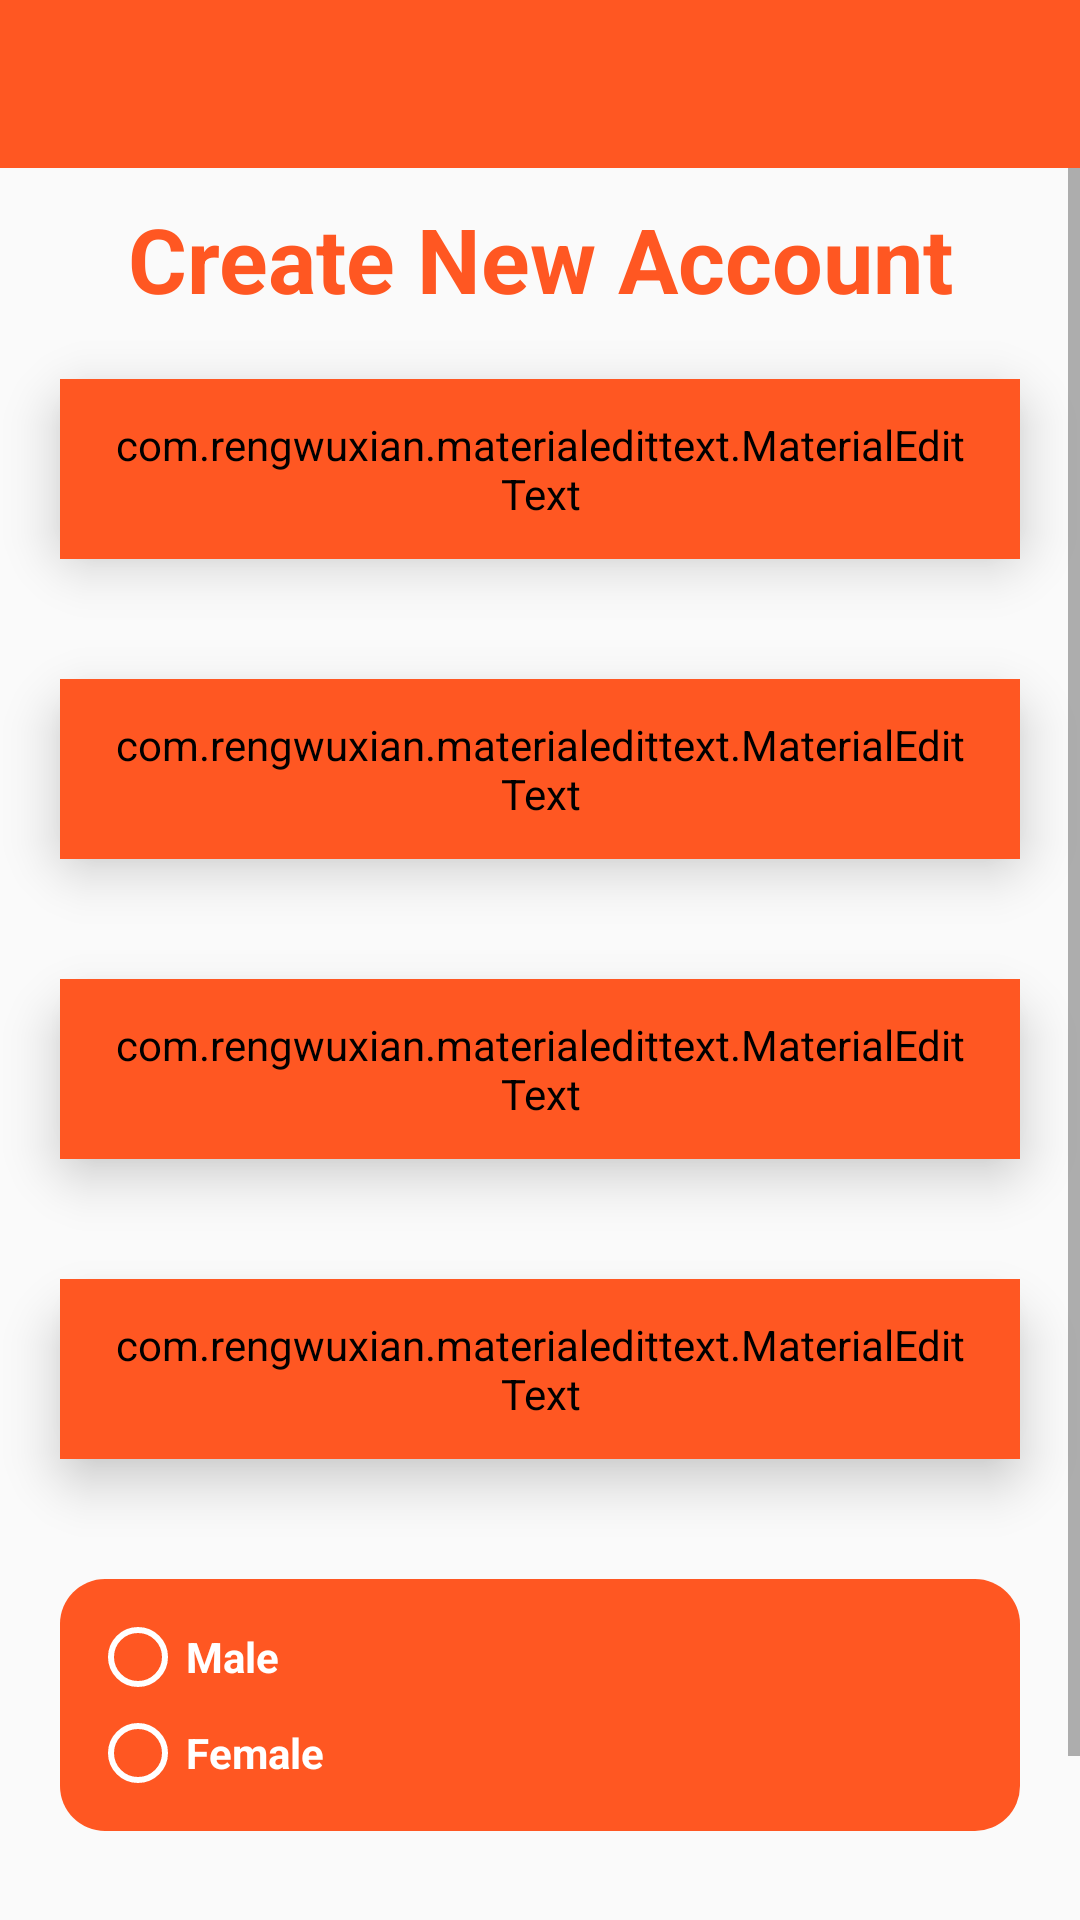

Here is an Android app screen rendered from its layout file. Give the layout XML and the strings, colors and styles it references.
<!-- AndroidManifest.xml: application theme AppTheme -->
<!-- res/layout/activity_register.xml -->
<?xml version="1.0" encoding="utf-8"?>
<RelativeLayout xmlns:android="http://schemas.android.com/apk/res/android"
    xmlns:app="http://schemas.android.com/apk/res-auto"
    xmlns:tools="http://schemas.android.com/tools"
    android:layout_width="match_parent"
    android:layout_height="match_parent"
    tools:context=".RegisterActivity">
    <include
        android:id="@+id/toolbar"
        layout = "@layout/bar_layout"/>
    <ScrollView
        android:layout_width="match_parent"
        android:layout_height="match_parent"
        android:layout_below="@+id/toolbar">
        <RelativeLayout
            android:layout_width="match_parent"
            android:layout_height="wrap_content">
            <LinearLayout
                android:layout_width="match_parent"
                android:layout_height="match_parent"
                android:orientation="vertical"
                >
                <TextView
                    android:layout_width="match_parent"
                    android:layout_height="wrap_content"
                    android:layout_marginTop="10dp"
                    android:text="Create New Account"
                    android:gravity="center"
                    android:textColor="@color/colorPrimaryDark"
                    android:textSize="30sp"
                    android:textStyle="bold"/>

                <FrameLayout
                    android:layout_width="match_parent"
                    android:layout_height="60dp"
                    android:layout_margin="20dp"
                    android:elevation="10dp"
                    android:outlineAmbientShadowColor="@android:color/darker_gray"
                    android:background="@drawable/white_border"
                    tools:targetApi="p">
                    <com.rengwuxian.materialedittext.MaterialEditText
                        android:id="@+id/username"
                        android:layout_width="match_parent"
                        android:layout_height="match_parent"
                        android:layout_gravity="center_horizontal"
                        app:met_floatingLabel="normal"
                        android:hint="User Name"
                        android:paddingLeft="16dp"
                        android:paddingRight="16dp"
                        app:met_baseColor="@color/colorPrimaryDark"
                        android:backgroundTint="@color/colorPrimaryDark"
                        android:textColorHint="@color/colorPrimaryDark"
                        android:textStyle="bold"
                        android:inputType="textPersonName"
                        app:met_textColor="@color/colorPrimaryDark"
                        />

                </FrameLayout>

                <FrameLayout
                    android:layout_width="match_parent"
                    android:layout_height="60dp"
                    android:layout_margin="20dp"
                    android:elevation="10dp"
                    android:outlineAmbientShadowColor="@android:color/darker_gray"
                    android:background="@drawable/white_border"
                    tools:targetApi="p">
                    <com.rengwuxian.materialedittext.MaterialEditText
                        android:id="@+id/email"
                        android:layout_width="match_parent"
                        android:layout_height="match_parent"
                        android:layout_gravity="center_horizontal"
                        app:met_floatingLabel="normal"
                        android:hint="Email Address"
                        android:paddingLeft="16dp"
                        android:paddingRight="16dp"
                        app:met_baseColor="@color/colorPrimaryDark"
                        android:backgroundTint="@color/colorPrimaryDark"
                        android:textColorHint="@color/colorPrimaryDark"
                        android:textStyle="bold"
                        android:inputType="textEmailAddress"
                        app:met_textColor="@color/colorPrimaryDark"
                        />

                </FrameLayout>

                <FrameLayout
                    android:layout_width="match_parent"
                    android:layout_height="60dp"
                    android:layout_margin="20dp"
                    android:elevation="10dp"
                    android:outlineAmbientShadowColor="@android:color/darker_gray"
                    android:background="@drawable/white_border"
                    tools:targetApi="p">
                    <com.rengwuxian.materialedittext.MaterialEditText
                        android:id="@+id/password"
                        android:layout_width="match_parent"
                        android:layout_height="match_parent"
                        android:layout_gravity="center_horizontal"
                        app:met_floatingLabel="normal"
                        android:hint="Password"
                        android:paddingLeft="16dp"
                        android:paddingRight="16dp"
                        app:met_baseColor="@color/colorPrimaryDark"
                        android:backgroundTint="@color/colorPrimaryDark"
                        android:textColorHint="@color/colorPrimaryDark"
                        android:textStyle="bold"
                        android:inputType="textPassword"
                        app:met_textColor="@color/colorPrimaryDark"
                        />

                </FrameLayout>

                <FrameLayout
                    android:layout_width="match_parent"
                    android:layout_height="60dp"
                    android:layout_margin="20dp"
                    android:elevation="10dp"
                    android:outlineAmbientShadowColor="@android:color/darker_gray"
                    android:background="@drawable/white_border"
                    tools:targetApi="p">
                    <com.rengwuxian.materialedittext.MaterialEditText
                        android:id="@+id/mobile"
                        android:layout_width="match_parent"
                        android:layout_height="match_parent"
                        android:layout_gravity="center_horizontal"
                        app:met_floatingLabel="normal"
                        android:hint="Mobile"
                        android:paddingLeft="16dp"
                        android:paddingRight="16dp"
                        app:met_baseColor="@color/colorPrimaryDark"
                        android:backgroundTint="@color/colorPrimaryDark"
                        android:textColorHint="@color/colorPrimaryDark"
                        android:textStyle="bold"
                        android:inputType="textPhonetic"
                        app:met_textColor="@color/colorPrimaryDark"
                        />

                </FrameLayout>
                <RadioGroup
                    android:layout_width="match_parent"
                    android:layout_height="wrap_content"
                    android:orientation="vertical"
                    android:layout_margin="20dp"
                    android:padding="10dp"
                    android:background="@drawable/orange_border"
                    android:id="@+id/radioButton">
                    <RadioButton
                        android:layout_width="wrap_content"
                        android:layout_height="wrap_content"
                        android:textStyle="bold"
                        android:textSize="14sp"
                        android:textColor="@color/colorPrimary"
                        android:text="Male"
                        android:buttonTint="@color/colorPrimary"
                        android:id="@+id/male"
                        tools:targetApi="lollipop" />

                    <RadioButton
                        android:layout_width="wrap_content"
                        android:layout_height="wrap_content"
                        android:textStyle="bold"
                        android:textSize="14sp"
                        android:textColor="@color/colorPrimary"
                        android:text="Female"
                        android:buttonTint="@color/colorPrimary"
                        android:id="@+id/female"
                        tools:targetApi="lollipop" />

                </RadioGroup>

                <ProgressBar
                    android:layout_width="60dp"
                    android:layout_height="60dp"
                    android:id="@+id/progressBar"
                    android:layout_gravity="center"
                    android:indeterminateTint="@color/colorPrimaryDark"
                    tools:targetApi="lollipop"
                    android:visibility="gone"/>
                <FrameLayout
                    android:layout_width="match_parent"
                    android:layout_height="50dp"
                    android:layout_marginTop="20dp"
                    android:layout_marginLeft="50dp"
                    android:layout_marginRight="50dp"
                    android:elevation="10dp"
                    android:outlineAmbientShadowColor="@android:color/darker_gray"
                    android:background="@drawable/orange_border"
                    tools:targetApi="p">
                    <Button
                        android:layout_width="match_parent"
                        android:layout_height="match_parent"
                        android:text="Register"
                        android:textColor="@color/colorPrimary"
                        android:textAllCaps="false"
                        android:id="@+id/register"
                        android:textSize="20sp"
                        android:background="?attr/selectableItemBackground"/>
                </FrameLayout>
            </LinearLayout>
        </RelativeLayout>
    </ScrollView>


</RelativeLayout>
<!-- res/layout/bar_layout.xml (included above) -->
<?xml version="1.0" encoding="utf-8"?>
<androidx.appcompat.widget.Toolbar xmlns:android="http://schemas.android.com/apk/res/android"
    android:layout_width="match_parent"
    android:layout_height="wrap_content"
    xmlns:app="http://schemas.android.com/apk/res-auto"
    android:background="@color/colorPrimaryDark"
    app:titleTextColor="@color/colorPrimary"
    style="@style/Base.ThemeOverlay.AppCompat.Dark.ActionBar"
    app:popupTheme="@style/menuStyle"
    android:id="@+id/toolbar"


    >

</androidx.appcompat.widget.Toolbar>
<!-- resources referenced by this layout -->
<resources>
  <color name="colorPrimary">#FFFFFF</color>
  <color name="colorPrimaryDark">#FF5722</color>
  <!-- drawable orange_border (drawable) -->
  <?xml version="1.0" encoding="utf-8"?>
  <layer-list xmlns:android="http://schemas.android.com/apk/res/android">
      <item>
          <shape
              android:shape="rectangle">
              <solid
                  android:color="@color/colorPrimaryDark">
              </solid>
              <corners
                  android:radius="15dp">
              </corners>
          </shape>
      </item>
  </layer-list>
  <!-- drawable white_border (drawable) -->
  <?xml version="1.0" encoding="utf-8"?>
  <layer-list xmlns:android="http://schemas.android.com/apk/res/android">
      <item>
          <shape
              android:shape="rectangle">
              <solid
                  android:color="@color/colorPrimary">
              </solid>
              <corners
                  android:radius="15dp">
              </corners>
          </shape>
      </item>
  </layer-list>
  <style name="menuStyle" parent="Theme.AppCompat.Light">
          <item name="android:background">@android:color/white</item>
  
      </style>
  <style name="AppTheme" parent="Theme.AppCompat.Light.NoActionBar">
          
          <item name="colorPrimary">@color/colorPrimary</item>
          <item name="colorPrimaryDark">@color/colorPrimaryDark</item>
          <item name="colorAccent">@color/colorAccent</item>
      </style>
  <color name="colorAccent">#F5F8F8</color>
</resources>
